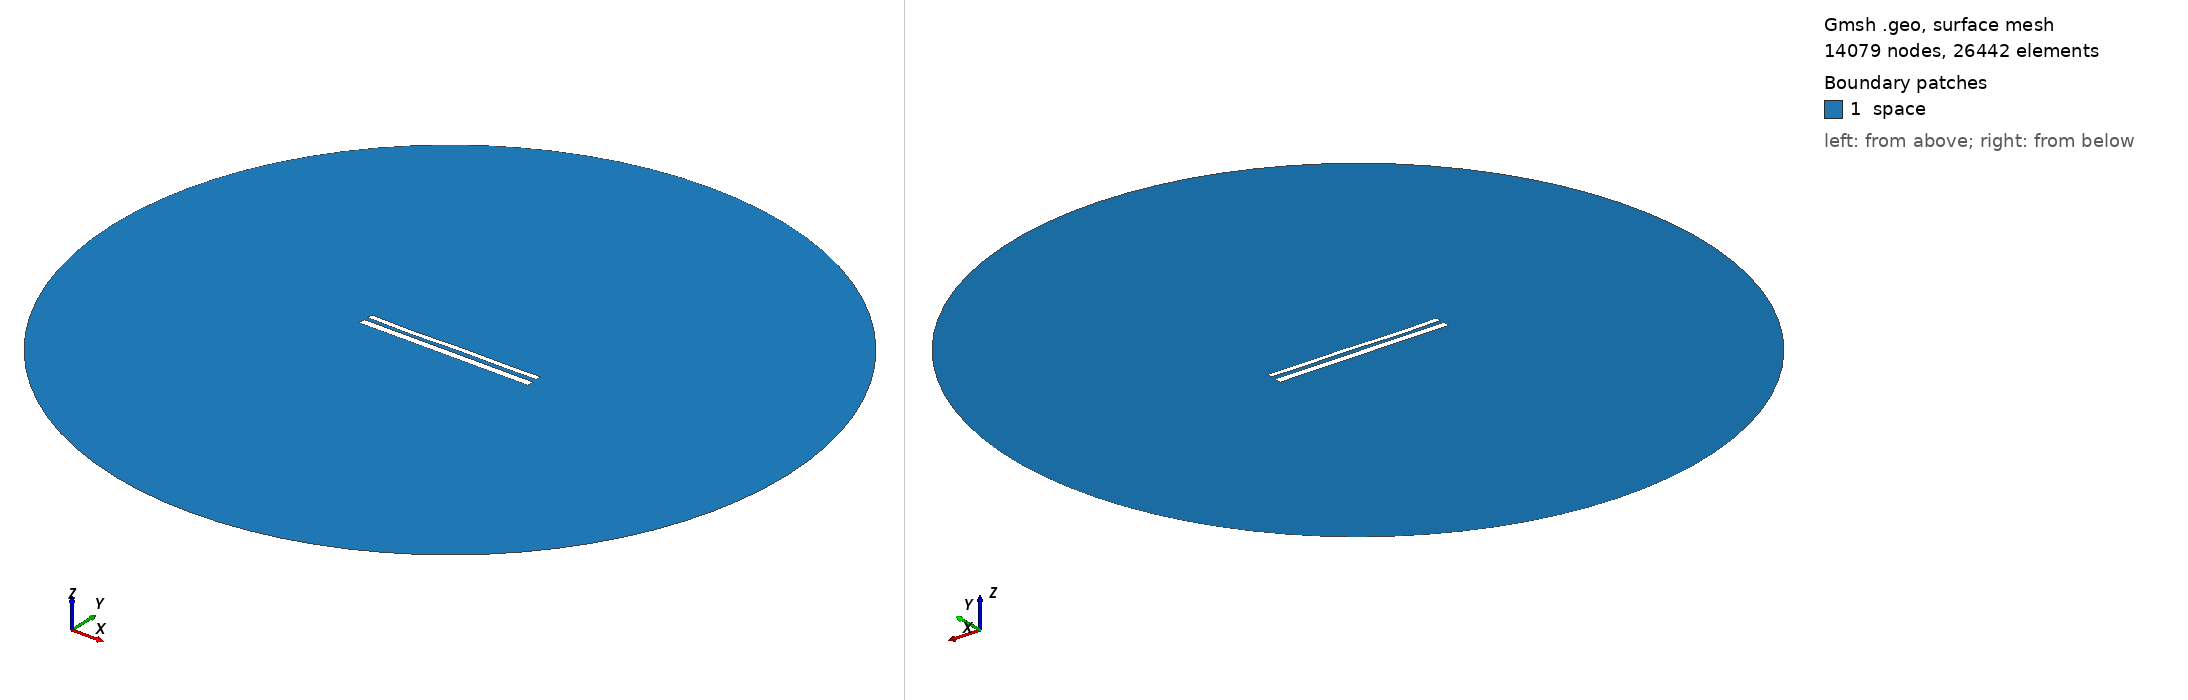

Gmsh geometry script, surface-meshed: 14079 nodes, 26442 surface elements. Boundary patches (legend numbers): 1 space. Left view from above one corner, right view from below the opposite corner. Legend entries are the model's physical surfaces. The drawing asked Gmsh for element sizes between 1% and 20% of the model's largest extent; the script's own settings can give other sizes.

=== 11776.geo (drawn) ===
//---------------------------------------
// Geometry kernel
//---------------------------------------

SetFactory("OpenCASCADE");



//---------------------------------------
// Parameters of the geometry
//---------------------------------------

// Overetch of the upper plate
overetch = 0.375;

// Distance between the plates
distance = 2.25;

// Discretization over the x axis (for the deformation)
nx = 50; 

// Length of the plate
L = 100 - overetch; 

// Number of modes
n = 4; 

// 1st mode coefficient
coeff(1) = 0.15;
beta(1) = 0.596864 * 3.1415926535 / L;

// 2nd mode coefficient
coeff(2) = -0.075;
beta(2) = 1.49418 * 3.1415926535 / L;

// 3rd mode coefficient
coeff(3) = -0.15;
beta(3) = 2.50025 * 3.1415926535 / L;

// 4th mode coefficient
coeff(4) = -0.15;
beta(4) = 3.49999 * 3.1415926535 / L;



//---------------------------------------
// Upper plate (deformed rectangle)
//---------------------------------------

// Coordiantes of the upper plate
xmin = -50;
xmax = 50 - overetch;

// Height of the upper plate
yheight = 4 - 2 * overetch;

// Indexes of the points
UpperID[] = {};
LowerID[] = {};
LeftID[] = {};
RightID[] = {};

// Point index
p = 1;

// Horizontal edges
For i In {1:nx}
    x = xmin + (i-1)*(xmax - xmin)/(nx-1);

    y_bottom = distance / 2 + overetch;
    For j In {1:n}
        C = (Cosh(beta(j)*L) + Cos(beta(j)*L)) / (Sinh(beta(j)*L) + Sin(beta(j)*L));
        y_bottom  = y_bottom + coeff(j) * (Cosh(beta(j)*(x+50)) - Cos(beta(j)*(x+50)) - C * (Sinh(beta(j)*(x+50)) - Sin(beta(j)*(x+50))));
    EndFor

    y_top = y_bottom + yheight;

    Point(p) = {x, y_top, 0, 1.0};
    UpperID[i] = p;
    p = p + 1;

    Point(p) = {x, y_bottom, 0, 1.0};
    LowerID[i] = p;
    p = p + 1;
EndFor

// Create point lists
UpperPts[] = {}; LowerPts[] = {};
For i In {1:nx}
  UpperPts[] += {UpperID[i]};
  LowerPts[] += {LowerID[i]};
EndFor

// Build splines
Spline(1) = {UpperPts[]};
Spline(2) = {LowerPts[]};
Line(3) = {LowerPts[nx-1], UpperPts[nx-1]};
Line(4) = {LowerPts[0], UpperPts[0]};

// Build the plane surface
Curve Loop(1) = {2, 3, -1, -4};
Plane Surface(1) = {1};



//---------------------------------------
// Lower plate (rectangle)
//---------------------------------------

// Vertices
Point(1001) = {-50, -1, 0, 1.0};
Point(1002) = { 50, -1, 0, 1.0};
Point(1003) = { 50,  -5, 0, 1.0};
Point(1004) = {-50,  -5, 0, 1.0};

// Edges
Line(5) = {1001, 1002};
Line(6) = {1002, 1003};
Line(7) = {1003, 1004};
Line(8) = {1004, 1001};

// Plane surface
Line Loop(2) = {5, 6, 7, 8};
Plane Surface(2) = {2}; 



//---------------------------------------
// Outer (fictious) boundary
//---------------------------------------

// Points
Point(1005) = {0, 0, 0};       // Center
Point(1006) = {200, 0, 0};     // Start point
Point(1007) = {0, 200, 0};     // 90 degrees
Point(1008) = {-200, 0, 0};    // 180 degrees
Point(1009) = {0, -200, 0};    // 270 degrees

// Circle arcs (each needs start, center, end)
Circle(9) = {1006, 1005, 1007};
Circle(10) = {1007, 1005, 1008};
Circle(11) = {1008, 1005, 1009};
Circle(12) = {1009, 1005, 1006};

// Plane surface for the entire domain
Curve Loop(3) = {9, 10, 11, 12};
Surface(3) = {3};

// Subtract the plates from the whole domain to obtain the actual domain where we want to solve the equations
BooleanDifference{ Surface{3}; Delete; }{ Surface{1}; Surface{2}; Delete; }




//---------------------------------------
// Transfinite Lines/Curves
//---------------------------------------

// Set the number of points on the boundaries
r = 7;

// Plates
Transfinite Curve {1, 2} = 50*r Using Progression 1;
Transfinite Curve {3, 4} = 2*r Using Progression 1;
Transfinite Line {5, 7} = 50*r Using Progression 1;
Transfinite Line {6, 8} = 2*r Using Progression 1;

// Outer boundary
Transfinite Line {9, 10, 11, 12} = 20 Using Progression 1;



//---------------------------------------
// Physical groups
//---------------------------------------                

// Physical curves (boundaries)
Physical Line("force_segment", 10) = {2};
Physical Line("upper_plate", 11) = {1, 3, 4};
Physical Line("lower_plate", 12) = {5, 6, 7, 8};
Physical Line("boundary", 20) = {9, 10, 11, 12};

// Physical Surfaces
Physical Surface("space", 30) = {3};



//---------------------------------------
// 6. Generate the Mesh
//---------------------------------------

// 2D mesh generation
Mesh 2;
